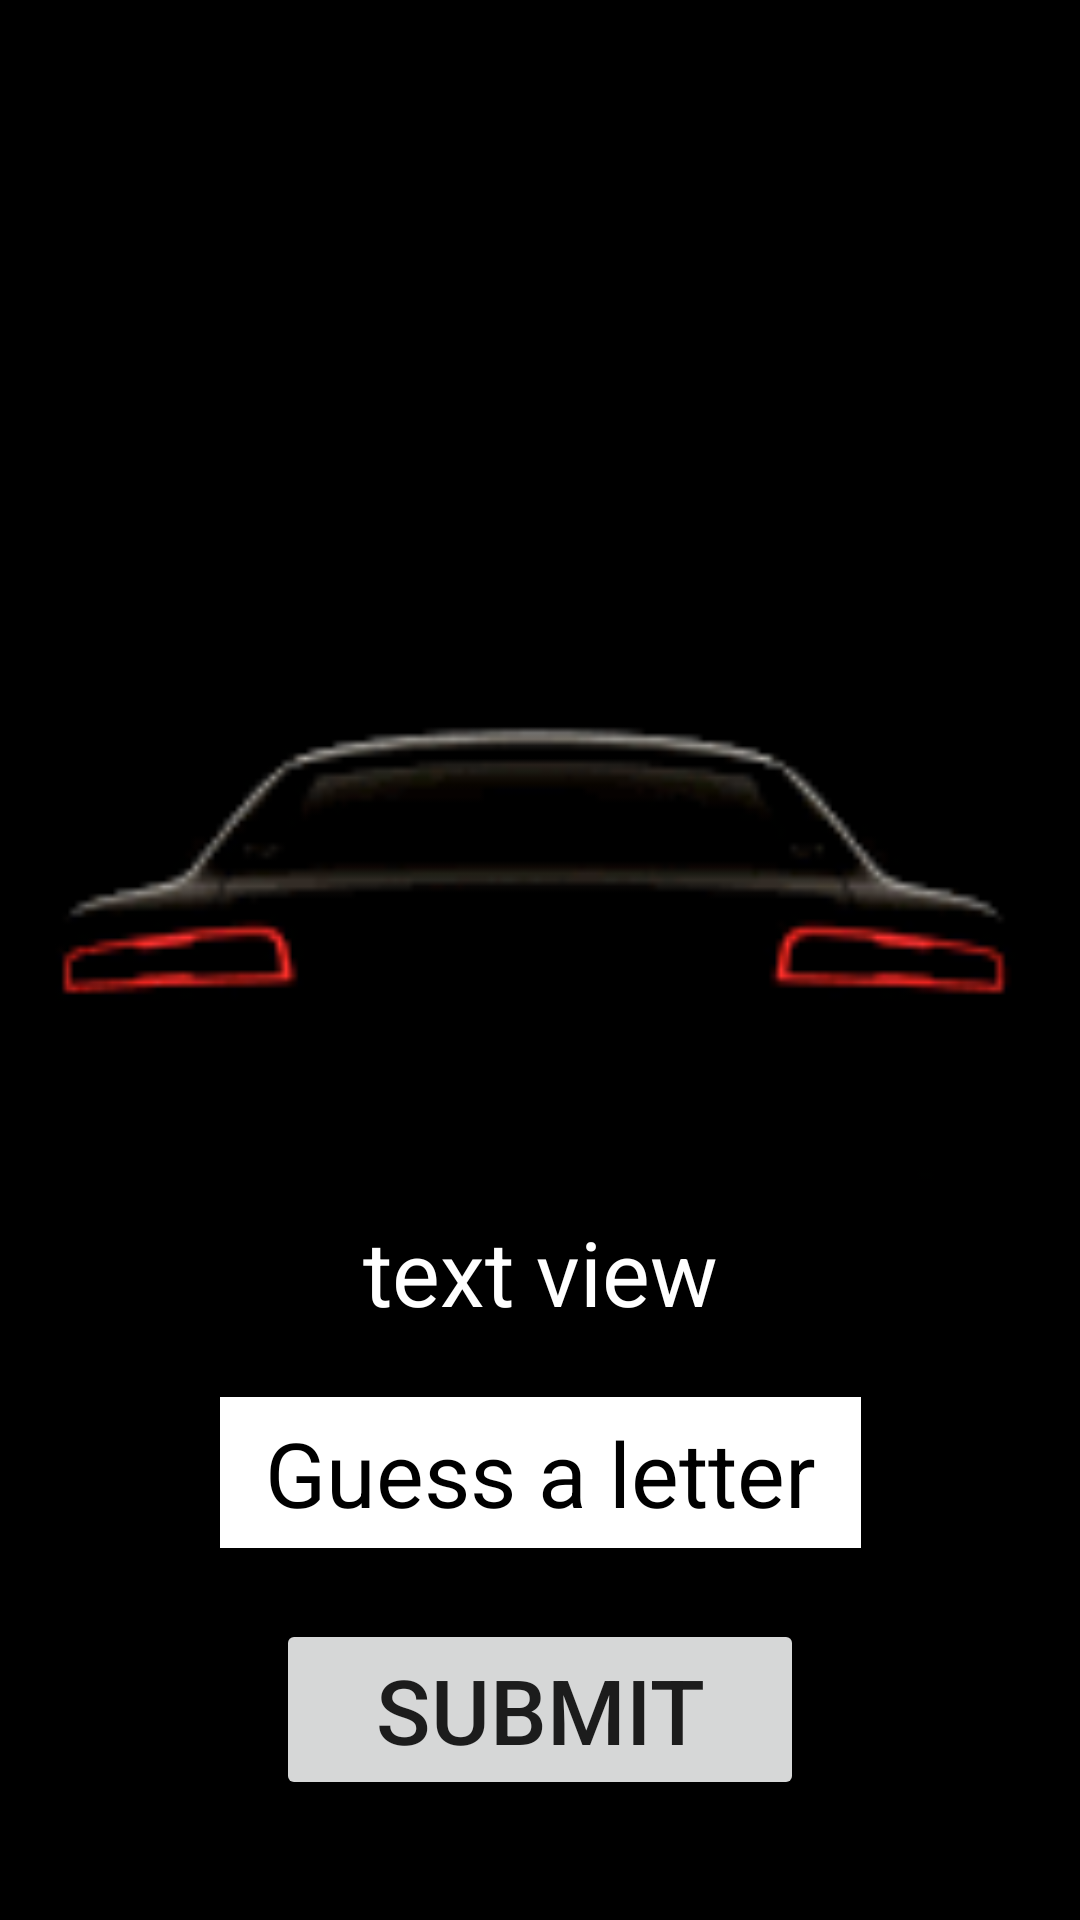

Android layout source for this screen:
<!-- AndroidManifest.xml: application theme Theme.CaaImageGuess -->
<!-- res/layout/activity_hint.xml -->
<?xml version="1.0" encoding="utf-8"?>

<androidx.constraintlayout.widget.ConstraintLayout xmlns:android="http://schemas.android.com/apk/res/android"
    xmlns:app="http://schemas.android.com/apk/res-auto"
    xmlns:tools="http://schemas.android.com/tools"
    android:layout_width="match_parent"
    android:layout_height="match_parent"
    android:background="@drawable/bg3"
    tools:context=".Hint">


    <TextView
        android:id="@+id/TimerHint"
        android:layout_width="34dp"
        android:layout_height="39dp"
        android:layout_marginStart="8dp"
        android:layout_marginTop="8dp"
        android:layout_marginEnd="8dp"
        android:text="@string/timestamp"
        android:textColor="@color/white"
        android:textSize="24sp"
        android:visibility="invisible"

        app:layout_constraintBottom_toTopOf="@+id/imageHint"
        app:layout_constraintEnd_toEndOf="parent"
        app:layout_constraintHorizontal_bias="0.5"
        app:layout_constraintStart_toStartOf="parent"
        app:layout_constraintTop_toTopOf="parent"
        app:layout_constraintVertical_bias="0.047" />

    <TextView
        android:id="@+id/PreviewHint"
        android:layout_width="wrap_content"
        android:layout_height="wrap_content"
        android:layout_marginBottom="196dp"
        android:background="@color/black"
        android:text="@string/textview"
        android:textColor="@color/white"
        android:textSize="30sp"
        app:layout_constraintBottom_toBottomOf="parent"
        app:layout_constraintEnd_toEndOf="parent"
        app:layout_constraintHorizontal_bias="0.5"
        app:layout_constraintStart_toStartOf="parent"
        tools:text="_ _ _" />

    <EditText
        android:id="@+id/letterPlainTextHint"
        android:layout_width="wrap_content"
        android:layout_height="wrap_content"
        android:layout_marginBottom="124dp"
        android:background="@color/white"
        android:hint="@string/enter_a_letter"
        android:importantForAutofill="no"
        android:inputType="text"
        android:maxLength="1"
        android:paddingStart="15dp"
        android:paddingTop="5dp"
        android:paddingEnd="15dp"
        android:paddingBottom="5dp"
        android:selectAllOnFocus="true"
        android:singleLine="true"
        android:textColor="@color/black"
        android:textColorHint="@color/black"
        android:textSize="30sp"
        app:layout_constraintBottom_toBottomOf="parent"
        app:layout_constraintEnd_toEndOf="parent"
        app:layout_constraintHorizontal_bias="0.5"
        app:layout_constraintStart_toStartOf="parent" />

    <Button
        android:id="@+id/SubmitHint"
        android:layout_width="176dp"
        android:layout_height="wrap_content"
        android:layout_marginBottom="40dp"
        android:onClick="onClickListener"
        android:text="@string/submit"
        android:textSize="30sp"
        app:layout_constraintBottom_toBottomOf="parent"
        app:layout_constraintEnd_toEndOf="parent"
        app:layout_constraintHorizontal_bias="0.5"
        app:layout_constraintStart_toStartOf="parent"
        tools:text="Submit" />

    <ImageView
        android:id="@+id/imageHint"
        android:layout_width="352dp"
        android:layout_height="191dp"
        android:layout_marginTop="216dp"
        android:background="#CCC"
        android:contentDescription="@string/a_random_car"
        android:padding="2dp"
        android:src="@drawable/benz_0"
        android:visibility="invisible"
        app:layout_constraintEnd_toEndOf="parent"
        app:layout_constraintHorizontal_bias="0.5"
        app:layout_constraintStart_toStartOf="parent"
        app:layout_constraintTop_toTopOf="parent" />

    <TextView
        android:id="@+id/feedbackHint"
        android:layout_width="wrap_content"
        android:layout_height="wrap_content"
        android:layout_marginTop="136dp"
        android:text="@string/feedback"
        android:textSize="26sp"
        android:visibility="invisible"
        app:layout_constraintEnd_toEndOf="parent"
        app:layout_constraintHorizontal_bias="0.5"
        app:layout_constraintStart_toStartOf="parent"
        app:layout_constraintTop_toTopOf="parent" />

    <TextView
        android:id="@+id/carMakeNameHint"
        android:layout_width="wrap_content"
        android:layout_height="wrap_content"
        android:layout_marginTop="80dp"
        android:text="@string/CarName"
        android:textColor="#0000FF"
        android:textSize="24sp"
        android:visibility="invisible"
        app:layout_constraintEnd_toEndOf="parent"
        app:layout_constraintHorizontal_bias="0.5"
        app:layout_constraintStart_toStartOf="parent"
        app:layout_constraintTop_toTopOf="parent" />

</androidx.constraintlayout.widget.ConstraintLayout>
<!-- resources referenced by this layout -->
<resources>
  <!-- drawable bg3: png bitmap (drawable, 2073 bytes) -->
  <string name="CarName">CarName</string>
  <string name="a_random_car">A Random Car</string>
  <string name="enter_a_letter">Guess a letter</string>
  <string name="feedback">feedback</string>
  <string name="submit">submit</string>
  <string name="textview">text view</string>
  <string name="timestamp">_10</string>
  <style name="Theme.CaaImageGuess" parent="Theme.MaterialComponents.DayNight.DarkActionBar">
          
          <item name="colorPrimary">#272222</item>
          <item name="colorPrimaryVariant">@color/purple_700</item>
          <item name="colorOnPrimary">@color/white</item>
          
          <item name="colorSecondary">@color/teal_200</item>
          <item name="colorSecondaryVariant">@color/teal_700</item>
          <item name="colorOnSecondary">@color/black</item>
          
          <item name="android:statusBarColor" tools:targetApi="l">?attr/colorPrimaryVariant</item>
          
      </style>
  <!-- not gathered from this repository: default colours our renderer supplied (Android Studio template values) -->
  <color name="purple_700">#FF3700B3</color>
  <color name="teal_200">#FF03DAC5</color>
  <color name="teal_700">#FF018786</color>
  <color name="black">#FF000000</color>
  <color name="white">#FFFFFFFF</color>
</resources>
